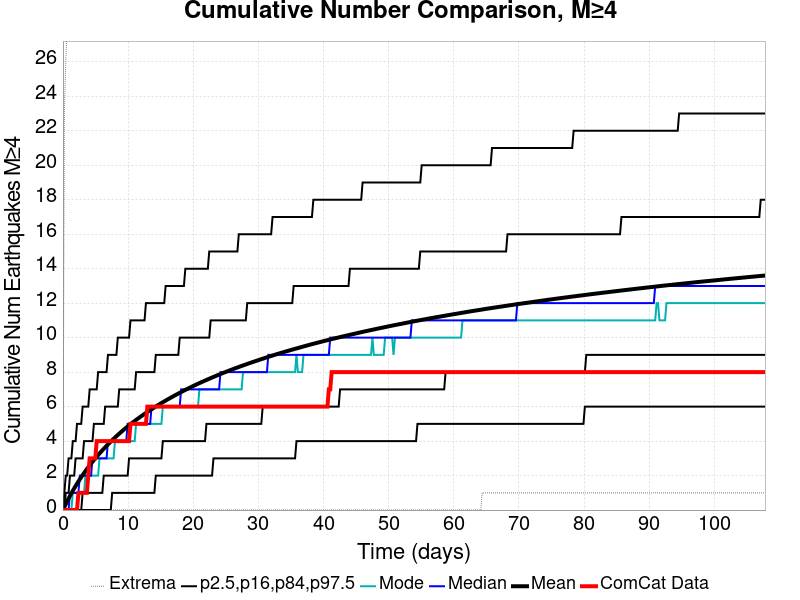

Source data for this figure (header and first rows):
Time (days), ComCat Data, Simulation Mean, Simulation Median, Simulation Mode, Simulation Minimum, Simulation Maximum, 2.5 %-ile, 16 %-ile, 84 %-ile, 97.5 %-ile
0.0, 0.0, 0.0, 0.0, 0.0, 0.0, 0.0, 0.0, 0.0, 0.0, 0.0
0.216, 0.0, 0.1754, 0.0, 0.0, 0.0, 23.0, 0.0, 0.0, 0.0, 1.0
0.432, 0.0, 0.3435, 0.0, 0.0, 0.0, 26.0, 0.0, 0.0, 1.0, 2.0
0.6479, 0.0, 0.5083, 0.0, 0.0, 0.0, 28.0, 0.0, 0.0, 1.0, 2.0
0.8639, 0.0, 0.6678, 0.0, 0.0, 0.0, 29.0, 0.0, 0.0, 1.0, 3.0
1.08, 0.0, 0.8243, 1.0, 0.0, 0.0, 36.0, 0.0, 0.0, 2.0, 3.0
1.296, 0.0, 0.9708, 1.0, 0.0, 0.0, 39.0, 0.0, 0.0, 2.0, 3.0
1.512, 0.0, 1.116, 1.0, 1.0, 0.0, 40.0, 0.0, 0.0, 2.0, 4.0
1.728, 0.0, 1.257, 1.0, 1.0, 0.0, 40.0, 0.0, 0.0, 2.0, 4.0
1.944, 0.0, 1.394, 1.0, 1.0, 0.0, 42.0, 0.0, 0.0, 3.0, 4.0
2.16, 0.0, 1.528, 1.0, 1.0, 0.0, 42.0, 0.0, 0.0, 3.0, 5.0
2.376, 1.0, 1.656, 1.0, 1.0, 0.0, 42.0, 0.0, 0.0, 3.0, 5.0
2.592, 1.0, 1.784, 2.0, 1.0, 0.0, 43.0, 0.0, 0.0, 3.0, 5.0
2.808, 1.0, 1.908, 2.0, 1.0, 0.0, 45.0, 0.0, 0.0, 3.0, 5.0
3.024, 1.0, 2.028, 2.0, 1.0, 0.0, 45.0, 0.0, 1.0, 3.0, 6.0
3.24, 1.0, 2.146, 2.0, 1.0, 0.0, 45.0, 0.0, 1.0, 4.0, 6.0
3.456, 1.0, 2.262, 2.0, 2.0, 0.0, 46.0, 0.0, 1.0, 4.0, 6.0
3.672, 1.0, 2.374, 2.0, 2.0, 0.0, 46.0, 0.0, 1.0, 4.0, 6.0
3.888, 2.0, 2.486, 2.0, 2.0, 0.0, 46.0, 0.0, 1.0, 4.0, 6.0
4.104, 3.0, 2.593, 2.0, 2.0, 0.0, 46.0, 0.0, 1.0, 4.0, 7.0
4.32, 3.0, 2.698, 2.0, 2.0, 0.0, 46.0, 0.0, 1.0, 4.0, 7.0
4.536, 3.0, 2.8, 3.0, 2.0, 0.0, 46.0, 0.0, 1.0, 4.0, 7.0
4.752, 3.0, 2.901, 3.0, 2.0, 0.0, 46.0, 0.0, 1.0, 5.0, 7.0
4.967, 3.0, 3.001, 3.0, 2.0, 0.0, 46.0, 0.0, 1.0, 5.0, 7.0
5.183, 4.0, 3.096, 3.0, 2.0, 0.0, 46.0, 0.0, 1.0, 5.0, 7.0
5.399, 4.0, 3.191, 3.0, 2.0, 0.0, 46.0, 0.0, 1.0, 5.0, 8.0
5.615, 4.0, 3.285, 3.0, 3.0, 0.0, 46.0, 0.0, 1.0, 5.0, 8.0
5.831, 4.0, 3.375, 3.0, 3.0, 0.0, 46.0, 0.0, 1.0, 5.0, 8.0
6.047, 4.0, 3.465, 3.0, 3.0, 0.0, 46.0, 0.0, 1.0, 5.0, 8.0
6.263, 4.0, 3.553, 3.0, 3.0, 0.0, 48.0, 0.0, 2.0, 5.0, 8.0
6.479, 4.0, 3.639, 3.0, 3.0, 0.0, 51.0, 0.0, 2.0, 6.0, 8.0
6.695, 4.0, 3.725, 3.0, 3.0, 0.0, 52.0, 0.0, 2.0, 6.0, 8.0
6.911, 4.0, 3.808, 4.0, 3.0, 0.0, 53.0, 0.0, 2.0, 6.0, 9.0
7.127, 4.0, 3.89, 4.0, 3.0, 0.0, 55.0, 0.0, 2.0, 6.0, 9.0
7.343, 4.0, 3.972, 4.0, 3.0, 0.0, 55.0, 0.0, 2.0, 6.0, 9.0
7.559, 4.0, 4.051, 4.0, 3.0, 0.0, 55.0, 1.0, 2.0, 6.0, 9.0
7.775, 4.0, 4.132, 4.0, 3.0, 0.0, 55.0, 1.0, 2.0, 6.0, 9.0
7.991, 4.0, 4.207, 4.0, 4.0, 0.0, 55.0, 1.0, 2.0, 6.0, 9.0
8.207, 4.0, 4.284, 4.0, 4.0, 0.0, 55.0, 1.0, 2.0, 6.0, 9.0
8.423, 4.0, 4.357, 4.0, 4.0, 0.0, 55.0, 1.0, 2.0, 6.0, 10.0
8.639, 4.0, 4.43, 4.0, 4.0, 0.0, 57.0, 1.0, 2.0, 7.0, 10.0
8.855, 4.0, 4.503, 4.0, 4.0, 0.0, 57.0, 1.0, 2.0, 7.0, 10.0
9.071, 4.0, 4.572, 4.0, 4.0, 0.0, 58.0, 1.0, 2.0, 7.0, 10.0
9.287, 4.0, 4.644, 4.0, 4.0, 0.0, 58.0, 1.0, 2.0, 7.0, 10.0
9.503, 4.0, 4.713, 4.0, 4.0, 0.0, 59.0, 1.0, 2.0, 7.0, 10.0
9.719, 4.0, 4.78, 4.0, 4.0, 0.0, 59.0, 1.0, 2.0, 7.0, 10.0
9.935, 4.0, 4.847, 5.0, 4.0, 0.0, 59.0, 1.0, 2.0, 7.0, 10.0
10.15, 4.0, 4.913, 5.0, 4.0, 0.0, 59.0, 1.0, 3.0, 7.0, 10.0
10.37, 5.0, 4.977, 5.0, 4.0, 0.0, 59.0, 1.0, 3.0, 7.0, 11.0
10.58, 5.0, 5.041, 5.0, 4.0, 0.0, 59.0, 1.0, 3.0, 7.0, 11.0
10.8, 5.0, 5.104, 5.0, 4.0, 0.0, 59.0, 1.0, 3.0, 7.0, 11.0
11.01, 5.0, 5.165, 5.0, 4.0, 0.0, 59.0, 1.0, 3.0, 7.0, 11.0
11.23, 5.0, 5.227, 5.0, 5.0, 0.0, 59.0, 1.0, 3.0, 8.0, 11.0
11.45, 5.0, 5.288, 5.0, 5.0, 0.0, 59.0, 1.0, 3.0, 8.0, 11.0
11.66, 5.0, 5.346, 5.0, 5.0, 0.0, 59.0, 1.0, 3.0, 8.0, 11.0
11.88, 5.0, 5.406, 5.0, 5.0, 0.0, 59.0, 1.0, 3.0, 8.0, 11.0
12.09, 5.0, 5.464, 5.0, 5.0, 0.0, 59.0, 1.0, 3.0, 8.0, 11.0
12.31, 5.0, 5.52, 5.0, 5.0, 0.0, 59.0, 1.0, 3.0, 8.0, 11.0
12.53, 5.0, 5.577, 5.0, 5.0, 0.0, 60.0, 1.0, 3.0, 8.0, 11.0
12.74, 5.0, 5.632, 5.0, 5.0, 0.0, 60.0, 1.0, 3.0, 8.0, 12.0
... 440 more rows
